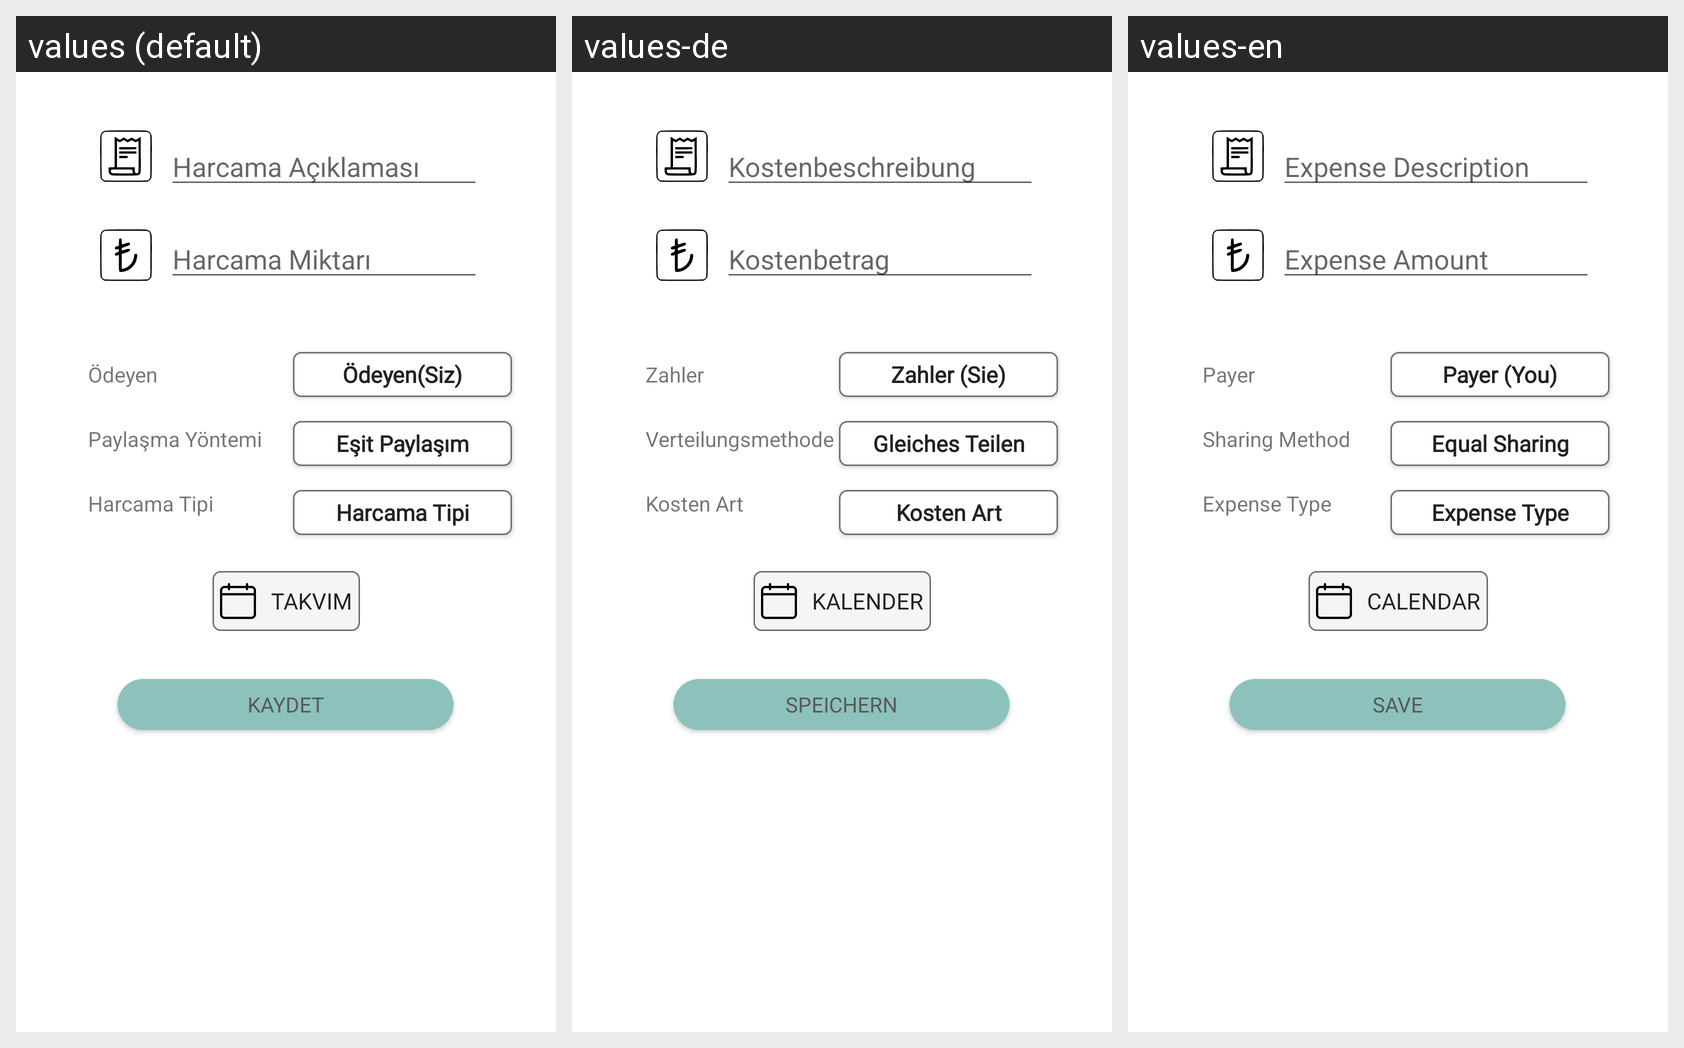

Here is an Android app screen in its default locale and in the app's own translations. Write out the translated-string differences for the strings that appear on this screen.
Android screen res/layout/fragment_expense.xml rendered under 3 locales, left to right: values (default), values-de, values-en. Device: Nexus 5 (rendered at 1080×1920; each locale shown at half size, 540×960, under a caption strip naming it); theme Theme.MaterialComponents.DayNight.NoActionBar.
Strings drawn on this screen, with the default value and each locale's value (text and hints the layout hard-codes, and strings that could not be matched under every locale, appear in the picture but are not listed):

expense_type_selector
  values: Harcama Tipi
  values-de: Kosten Art
  values-en: Expense Type

expense_desc
  values: Harcama Açıklaması
  values-de: Kostenbeschreibung
  values-en: Expense Description

expense_count
  values: Harcama Miktarı
  values-de: Kostenbetrag
  values-en: Expense Amount

payer
  values: Ödeyen
  values-de: Zahler
  values-en: Payer

partition_method
  values: Paylaşma Yöntemi
  values-de: Verteilungsmethode
  values-en: Sharing Method

payer_selector
  values: Ödeyen(Siz)
  values-de: Zahler (Sie)
  values-en: Payer (You)

equal_sharing
  values: Eşit Paylaşım
  values-de: Gleiches Teilen
  values-en: Equal Sharing

save
  values: Kaydet
  values-de: Speichern
  values-en: Save

calendar
  values: Takvim
  values-de: Kalender
  values-en: Calendar
